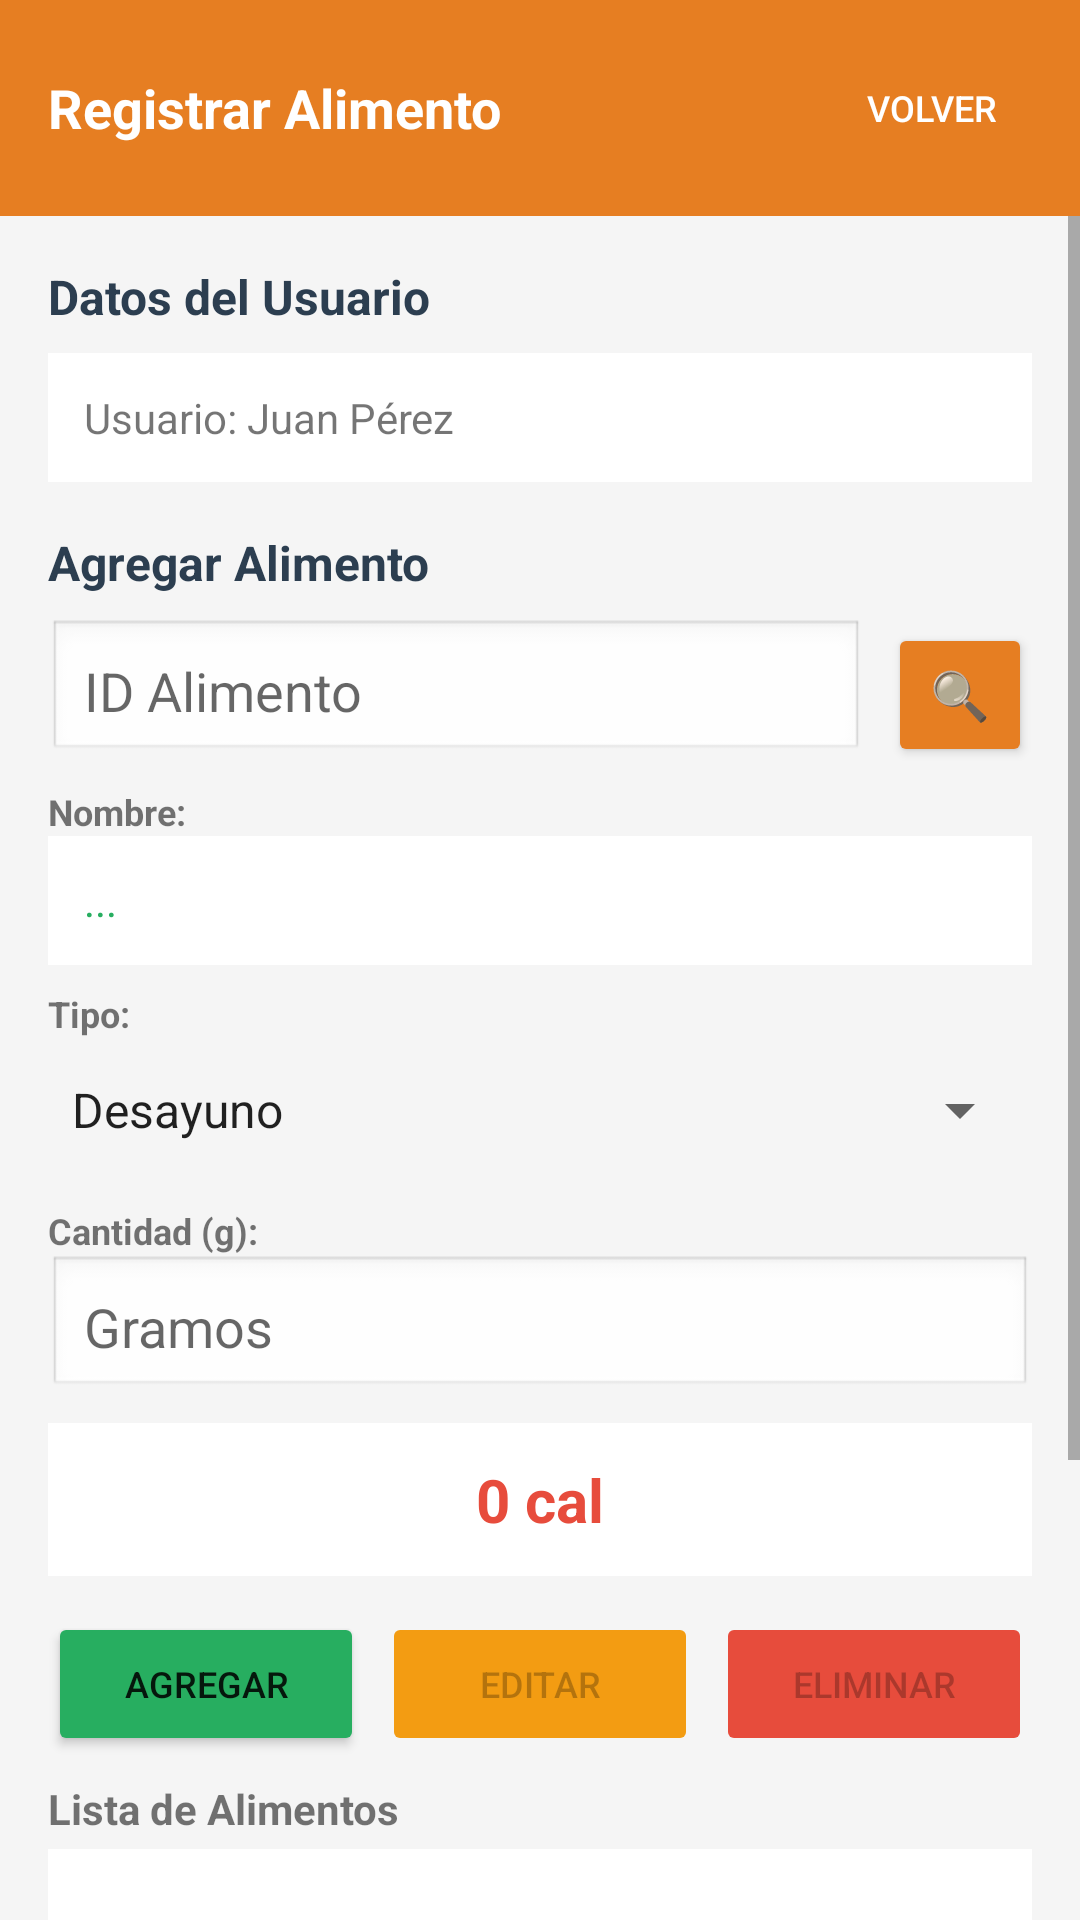

Write the Android layout XML for this screen, with the resource values it uses.
<!-- AndroidManifest.xml: application theme Theme.AppCompat.Light.DarkActionBar -->
<!-- res/layout/activity_registrar_alimento.xml -->
<?xml version="1.0" encoding="utf-8"?>
<LinearLayout xmlns:android="http://schemas.android.com/apk/res/android"
    android:layout_width="match_parent"
    android:layout_height="match_parent"
    android:orientation="vertical"
    android:background="#F5F5F5">

    
    <LinearLayout
        android:layout_width="match_parent"
        android:layout_height="wrap_content"
        android:orientation="horizontal"
        android:background="#E67E22"
        android:padding="16dp"
        android:gravity="center_vertical">

        <TextView
            android:layout_width="0dp"
            android:layout_height="wrap_content"
            android:layout_weight="1"
            android:text="Registrar Alimento"
            android:textColor="#FFFFFF"
            android:textSize="18sp"
            android:textStyle="bold"/>

        <Button
            android:id="@+id/btnVolver"
            android:layout_width="wrap_content"
            android:layout_height="40dp"
            android:text="@string/volver"
            android:backgroundTint="#E74C3C"
            android:textSize="12sp"
            android:textColor="#FFFFFF"
            style="?android:attr/buttonBarButtonStyle"/>
    </LinearLayout>

    <ScrollView
        android:layout_width="match_parent"
        android:layout_height="match_parent"
        android:fillViewport="true">

        <LinearLayout
            android:layout_width="match_parent"
            android:layout_height="wrap_content"
            android:orientation="vertical"
            android:padding="16dp">

            
            <TextView
                android:layout_width="wrap_content"
                android:layout_height="wrap_content"
                android:text="Datos del Usuario"
                android:textSize="16sp"
                android:textStyle="bold"
                android:textColor="#2C3E50"
                android:layout_marginBottom="8dp"/>

            <TextView
                android:id="@+id/tvUsuario"
                android:layout_width="match_parent"
                android:layout_height="wrap_content"
                android:text="Usuario: Juan Pérez"
                android:textSize="14sp"
                android:padding="12dp"
                android:background="#FFFFFF"
                android:layout_marginBottom="16dp"/>

            
            <TextView
                android:layout_width="wrap_content"
                android:layout_height="wrap_content"
                android:text="Agregar Alimento"
                android:textSize="16sp"
                android:textStyle="bold"
                android:textColor="#2C3E50"
                android:layout_marginBottom="8dp"/>

            
            <LinearLayout
                android:layout_width="match_parent"
                android:layout_height="wrap_content"
                android:orientation="horizontal"
                android:layout_marginBottom="8dp">

                <EditText
                    android:id="@+id/etIdAlimento"
                    android:layout_width="0dp"
                    android:layout_height="48dp"
                    android:layout_weight="1"
                    android:hint="ID Alimento"
                    android:inputType="number"
                    android:padding="12dp"
                    android:background="@android:drawable/edit_text"
                    android:layout_marginEnd="8dp"/>

                <Button
                    android:id="@+id/btnBuscarAlimento"
                    android:layout_width="48dp"
                    android:layout_height="48dp"
                    android:text="🔍"
                    android:textSize="16sp"
                    android:backgroundTint="#E67E22"/>
            </LinearLayout>

            
            <TextView
                android:layout_width="wrap_content"
                android:layout_height="wrap_content"
                android:text="Nombre:"
                android:textStyle="bold"
                android:textSize="12sp"/>

            <TextView
                android:id="@+id/tvNombreAlimento"
                android:layout_width="match_parent"
                android:layout_height="wrap_content"
                android:text="..."
                android:textSize="14sp"
                android:textColor="#27AE60"
                android:padding="12dp"
                android:background="#FFFFFF"
                android:layout_marginBottom="8dp"/>

            
            <TextView
                android:layout_width="wrap_content"
                android:layout_height="wrap_content"
                android:text="Tipo:"
                android:textStyle="bold"
                android:textSize="12sp"/>

            <Spinner
                android:id="@+id/spinnerTipoComida"
                android:layout_width="match_parent"
                android:layout_height="48dp"
                android:entries="@array/tipos_comida"
                android:layout_marginBottom="8dp"/>

            
            <TextView
                android:layout_width="wrap_content"
                android:layout_height="wrap_content"
                android:text="Cantidad (g):"
                android:textStyle="bold"
                android:textSize="12sp"/>

            <EditText
                android:id="@+id/etCantidad"
                android:layout_width="match_parent"
                android:layout_height="48dp"
                android:hint="Gramos"
                android:inputType="numberDecimal"
                android:padding="12dp"
                android:background="@android:drawable/edit_text"
                android:layout_marginBottom="8dp"/>

            
            <TextView
                android:id="@+id/tvCaloriasConsumidas"
                android:layout_width="match_parent"
                android:layout_height="wrap_content"
                android:text="0 cal"
                android:textSize="20sp"
                android:textColor="#E74C3C"
                android:textStyle="bold"
                android:padding="12dp"
                android:background="#FFFFFF"
                android:gravity="center"
                android:layout_marginBottom="12dp"/>

            
            <LinearLayout
                android:layout_width="match_parent"
                android:layout_height="wrap_content"
                android:orientation="horizontal"
                android:layout_marginBottom="8dp">

                <Button
                    android:id="@+id/btnAgregarLista"
                    android:layout_width="0dp"
                    android:layout_height="48dp"
                    android:layout_weight="1"
                    android:text="Agregar"
                    android:textSize="12sp"
                    android:backgroundTint="#27AE60"
                    android:layout_marginEnd="4dp"/>

                <Button
                    android:id="@+id/btnEditarLista"
                    android:layout_width="0dp"
                    android:layout_height="48dp"
                    android:layout_weight="1"
                    android:text="Editar"
                    android:textSize="12sp"
                    android:backgroundTint="#F39C12"
                    android:enabled="false"
                    android:layout_marginStart="2dp"
                    android:layout_marginEnd="2dp"/>

                <Button
                    android:id="@+id/btnEliminarLista"
                    android:layout_width="0dp"
                    android:layout_height="48dp"
                    android:layout_weight="1"
                    android:text="Eliminar"
                    android:textSize="12sp"
                    android:backgroundTint="#E74C3C"
                    android:enabled="false"
                    android:layout_marginStart="4dp"/>
            </LinearLayout>

            
            <TextView
                android:layout_width="wrap_content"
                android:layout_height="wrap_content"
                android:text="Lista de Alimentos"
                android:textStyle="bold"
                android:textSize="14sp"
                android:layout_marginBottom="4dp"/>

            <ListView
                android:id="@+id/lvAlimentos"
                android:layout_width="match_parent"
                android:layout_height="150dp"
                android:divider="#E0E0E0"
                android:dividerHeight="1dp"
                android:background="#FFFFFF"
                android:layout_marginBottom="12dp"/>

            
            <Button
                android:id="@+id/btnGuardarTodo"
                android:layout_width="match_parent"
                android:layout_height="56dp"
                android:text="@string/guardar_todo"
                android:textSize="16sp"
                android:textStyle="bold"
                android:backgroundTint="#E67E22"/>

        </LinearLayout>
    </ScrollView>

</LinearLayout>
<!-- resources referenced by this layout -->
<resources>
  <string-array name="tipos_comida">
          <item>Desayuno</item>
          <item>Almuerzo</item>
          <item>Cena</item>
          <item>Merienda</item>
      </string-array>
  <string name="guardar_todo">Guardar Todo</string>
  <string name="volver">Volver</string>
</resources>
